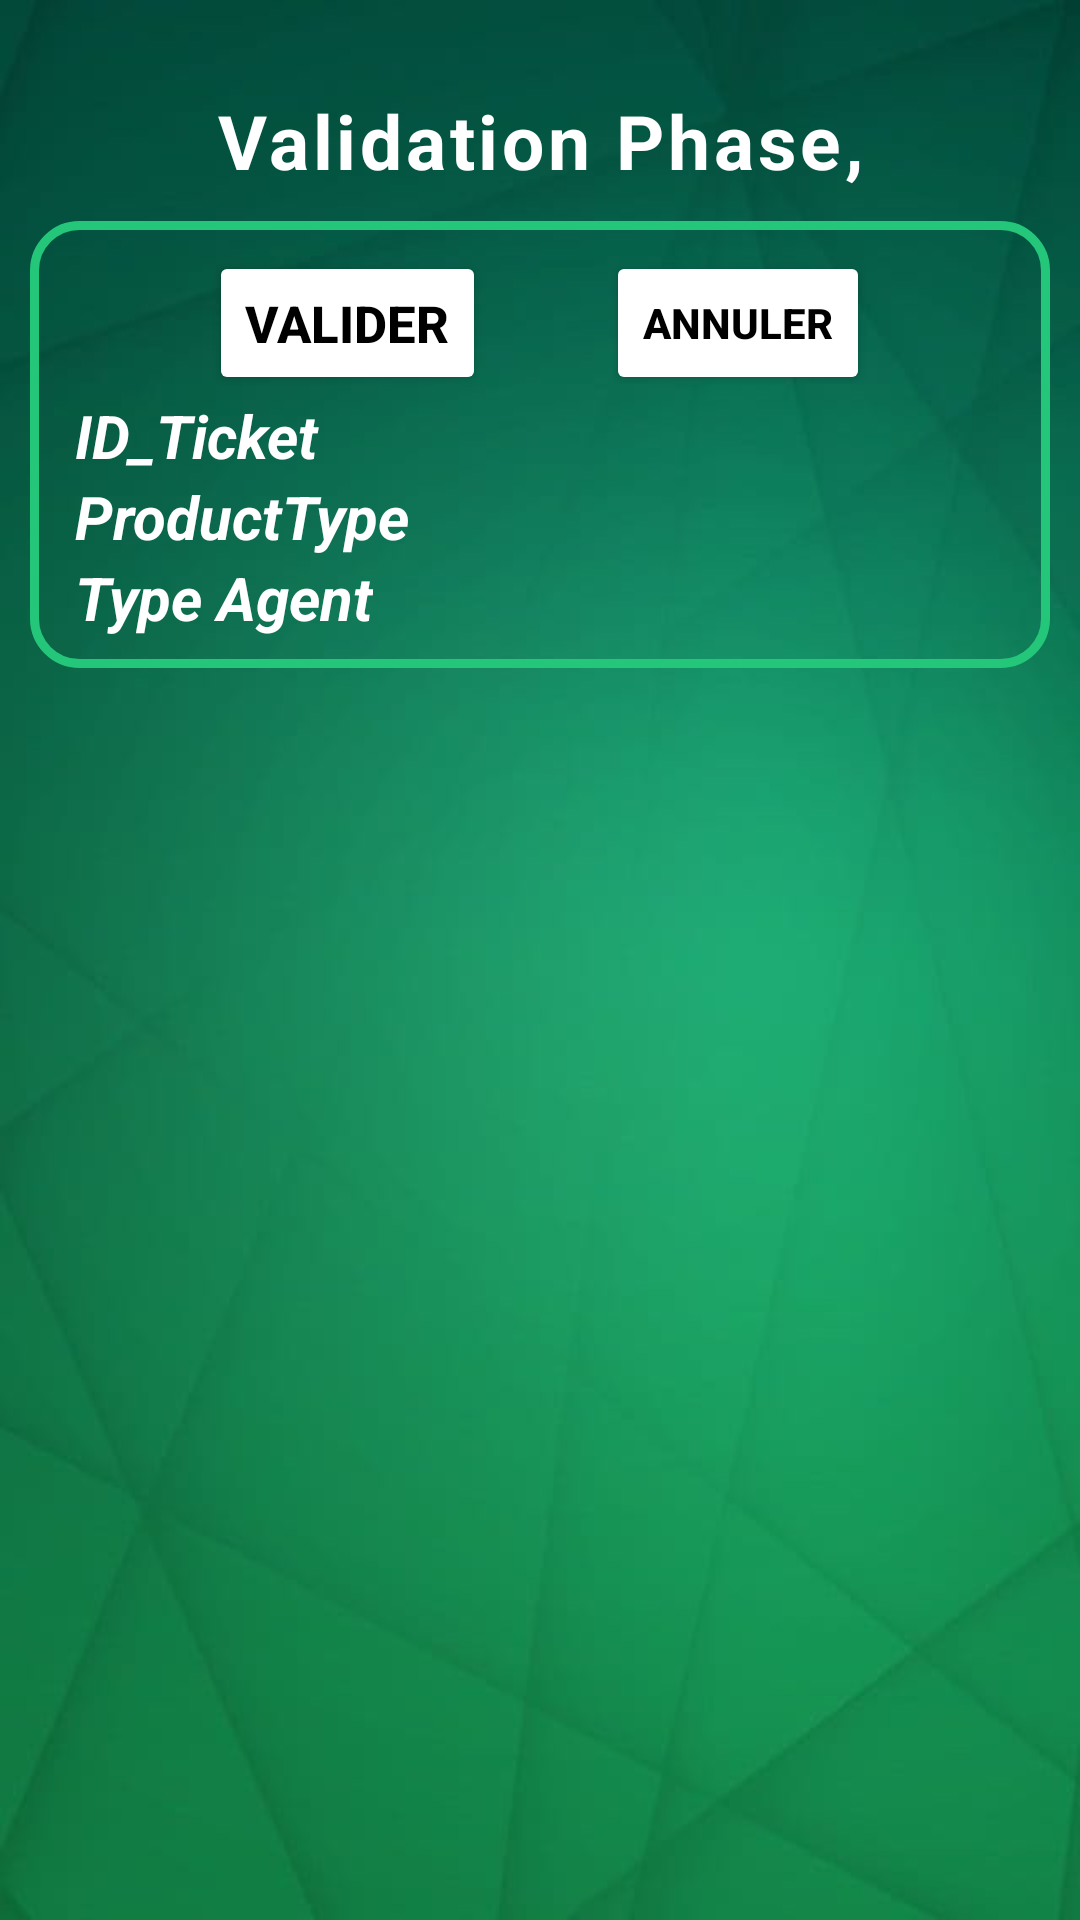

Layout XML and referenced resources for this Android screen:
<!-- AndroidManifest.xml: application theme Theme.Ocp_projet -->
<!-- res/layout/activity_main_activity9_ticket.xml -->
<?xml version="1.0" encoding="utf-8"?>
<androidx.constraintlayout.widget.ConstraintLayout xmlns:android="http://schemas.android.com/apk/res/android"
    xmlns:app="http://schemas.android.com/apk/res-auto"
    xmlns:tools="http://schemas.android.com/tools"
    android:id="@+id/main"
    android:layout_width="match_parent"
    android:layout_height="match_parent"
    tools:context=".MainActivity9_Ticket"
    android:background="@drawable/ocpbackground">

    <LinearLayout
        android:layout_width="match_parent"
        android:layout_height="wrap_content"
        android:orientation="vertical"
        android:layout_marginTop="10dp"
        tools:ignore="MissingConstraints">

    <TextView
        android:layout_width="wrap_content"
        android:layout_height="wrap_content"
        android:text="@string/validation_phase"
        android:layout_gravity="center"
        android:layout_marginTop="30dp"
        android:textSize="25sp"
        android:textColor="@color/white"
        android:textStyle="bold"
        android:textAlignment="center"
        android:letterSpacing="0.05"
        tools:ignore="MissingConstraints" />


    <LinearLayout
        android:layout_width="match_parent"
        android:layout_height="wrap_content"
        android:layout_marginLeft="10dp"
        android:layout_marginTop="10dp"
        android:layout_marginRight="10dp"
        android:background="@drawable/ronder_corner"
        android:orientation="vertical"
        android:paddingTop="10dp"
        android:paddingBottom="10dp">

        <LinearLayout
            android:layout_width="match_parent"
            android:layout_height="wrap_content"
            android:orientation="horizontal"
            android:paddingLeft="40dp"
            android:paddingRight="40dp"
            android:layout_gravity="center"
            android:gravity="center">

            <Button
                android:id="@+id/Valider"
                android:layout_width="wrap_content"
                android:layout_height="wrap_content"
                android:text="Valider"
                android:layout_gravity="end"
                android:textColor="@color/black"
                android:textStyle="bold"
                android:textSize="17sp"
                android:backgroundTint="@color/white"
                android:layout_marginEnd="40dp"/>

            <Button
                android:id="@+id/Annuler"
                android:layout_width="wrap_content"
                android:layout_height="wrap_content"
                android:text="@string/Tannuler"
                android:textStyle="bold"
                android:textColor="@color/black"
                android:backgroundTint="@color/white"/>
        </LinearLayout>


        <TextView
            android:id="@+id/IDTicket"
            android:layout_width="wrap_content"
            android:layout_height="wrap_content"
            android:text="ID_Ticket"
            android:layout_marginStart="15dp"
            android:textSize="20sp"
            android:textColor="@color/white"
            android:textStyle="bold|italic" />

        <TextView
            android:id="@+id/ProductType"
            android:layout_width="wrap_content"
            android:layout_height="wrap_content"
            android:text="ProductType"
            android:layout_marginStart="15dp"
            android:textSize="20sp"
            android:textColor="@color/white"
            android:textStyle="bold|italic" />

        <TextView
            android:id="@+id/Typeagent"
            android:layout_width="wrap_content"
            android:layout_height="wrap_content"
            android:text="Type Agent"
            android:textSize="20sp"
            android:layout_marginStart="15dp"
            android:textColor="@color/white"
            android:textStyle="bold|italic" />


    </LinearLayout>

    </LinearLayout>

</androidx.constraintlayout.widget.ConstraintLayout>
<!-- resources referenced by this layout -->
<resources>
  <color name="black">#FF000000</color>
  <color name="white">#FFFFFFFF</color>
  <!-- drawable ocpbackground: jpeg bitmap (drawable, 12362 bytes) -->
  <!-- drawable ronder_corner (drawable) -->
  <?xml version="1.0" encoding="utf-8"?>
  <shape xmlns:android="http://schemas.android.com/apk/res/android"
      android:shape="rectangle">
  
      <corners android:radius="15dp" />
      <stroke android:width="3dp" android:color="@color/green_2d"/>
  
  
  </shape>
  <string name="Tannuler">ANNULER</string>
  <string name="validation_phase">Validation Phase,</string>
  <style name="Theme.Ocp_projet" parent="Base.Theme.Ocp_projet" />
  <color name="green_2d">#24C77A</color>
  <style name="Base.Theme.Ocp_projet" parent="Theme.Material3.DayNight.NoActionBar">
          
          
      </style>
</resources>
